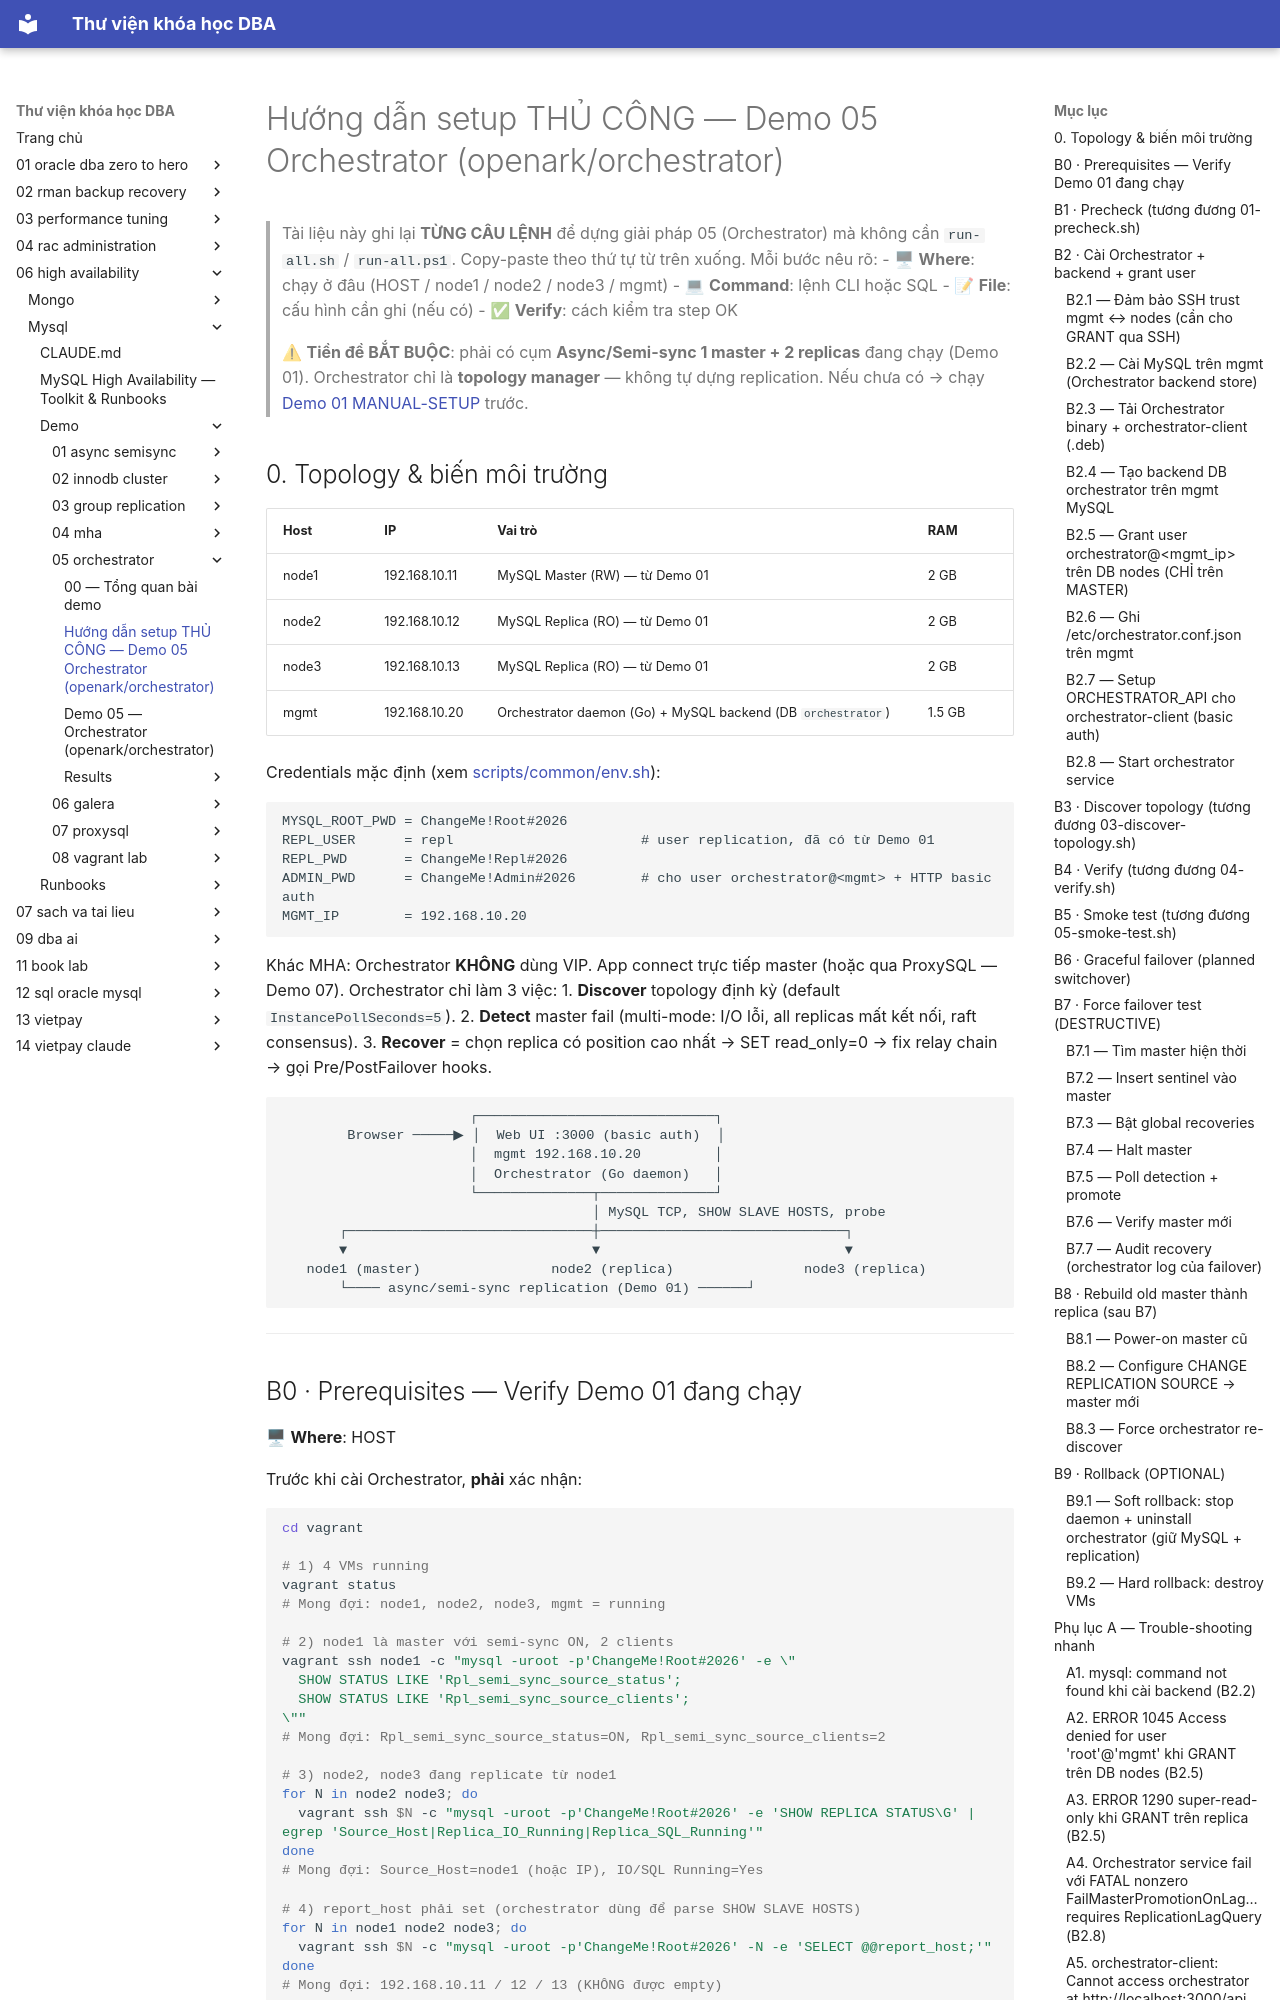

repository: quochuyag/MkDocs_local · page: 06-high-availability/mysql/demo/05-orchestrator/manual-setup/index.html · generator: mkdocs

---
title: Hướng dẫn setup THỦ CÔNG — Demo 05 Orchestrator (openark/orchestrator)
course: 06-high-availability
source: HA/Mysql/demo/05-orchestrator/MANUAL-SETUP.md
---

# Hướng dẫn setup THỦ CÔNG — Demo 05 Orchestrator (openark/orchestrator)

> Tài liệu này ghi lại **TỪNG CÂU LỆNH** để dựng giải pháp 05 (Orchestrator) mà không cần `run-all.sh` / `run-all.ps1`. Copy-paste theo thứ tự từ trên xuống. Mỗi bước nêu rõ:
> - 🖥 **Where**: chạy ở đâu (HOST / node1 / node2 / node3 / mgmt)
> - 💻 **Command**: lệnh CLI hoặc SQL
> - 📝 **File**: cấu hình cần ghi (nếu có)
> - ✅ **Verify**: cách kiểm tra step OK
>
> ⚠ **Tiền đề BẮT BUỘC**: phải có cụm **Async/Semi-sync 1 master + 2 replicas** đang chạy (Demo 01). Orchestrator chỉ là **topology manager** — không tự dựng replication. Nếu chưa có → chạy [Demo 01 MANUAL-SETUP](../01-async-semisync/manual-setup.md) trước.

## 0. Topology & biến môi trường

| Host  | IP              | Vai trò                                                 | RAM   |
|-------|-----------------|---------------------------------------------------------|-------|
| node1 | 192.168.10.11   | MySQL Master (RW) — từ Demo 01                          | 2 GB  |
| node2 | 192.168.10.12   | MySQL Replica (RO) — từ Demo 01                         | 2 GB  |
| node3 | 192.168.10.13   | MySQL Replica (RO) — từ Demo 01                         | 2 GB  |
| mgmt  | 192.168.10.20   | Orchestrator daemon (Go) + MySQL backend (DB `orchestrator`) | 1.5 GB |

Credentials mặc định (xem [scripts/common/env.sh](../../scripts/common/env.sh)):

```
MYSQL_ROOT_PWD = ChangeMe!Root#2026
REPL_USER      = repl                       # user replication, đã có từ Demo 01
REPL_PWD       = ChangeMe!Repl#2026
ADMIN_PWD      = ChangeMe!Admin#2026        # cho user orchestrator@<mgmt> + HTTP basic auth
MGMT_IP        = 192.168.10.20
```

Khác MHA: Orchestrator **KHÔNG** dùng VIP. App connect trực tiếp master (hoặc qua ProxySQL — Demo 07). Orchestrator chỉ làm 3 việc:
1. **Discover** topology định kỳ (default `InstancePollSeconds=5`).
2. **Detect** master fail (multi-mode: I/O lỗi, all replicas mất kết nối, raft consensus).
3. **Recover** = chọn replica có position cao nhất → SET read_only=0 → fix relay chain → gọi Pre/PostFailover hooks.

```
                       ┌─────────────────────────────┐
        Browser ─────▶ │  Web UI :3000 (basic auth)  │
                       │  mgmt 192.168.10.20         │
                       │  Orchestrator (Go daemon)   │
                       └──────────────┬──────────────┘
                                      │ MySQL TCP, SHOW SLAVE HOSTS, probe
       ┌──────────────────────────────┼──────────────────────────────┐
       ▼                              ▼                              ▼
   node1 (master)                node2 (replica)                node3 (replica)
       └──── async/semi-sync replication (Demo 01) ──────┘
```

---
